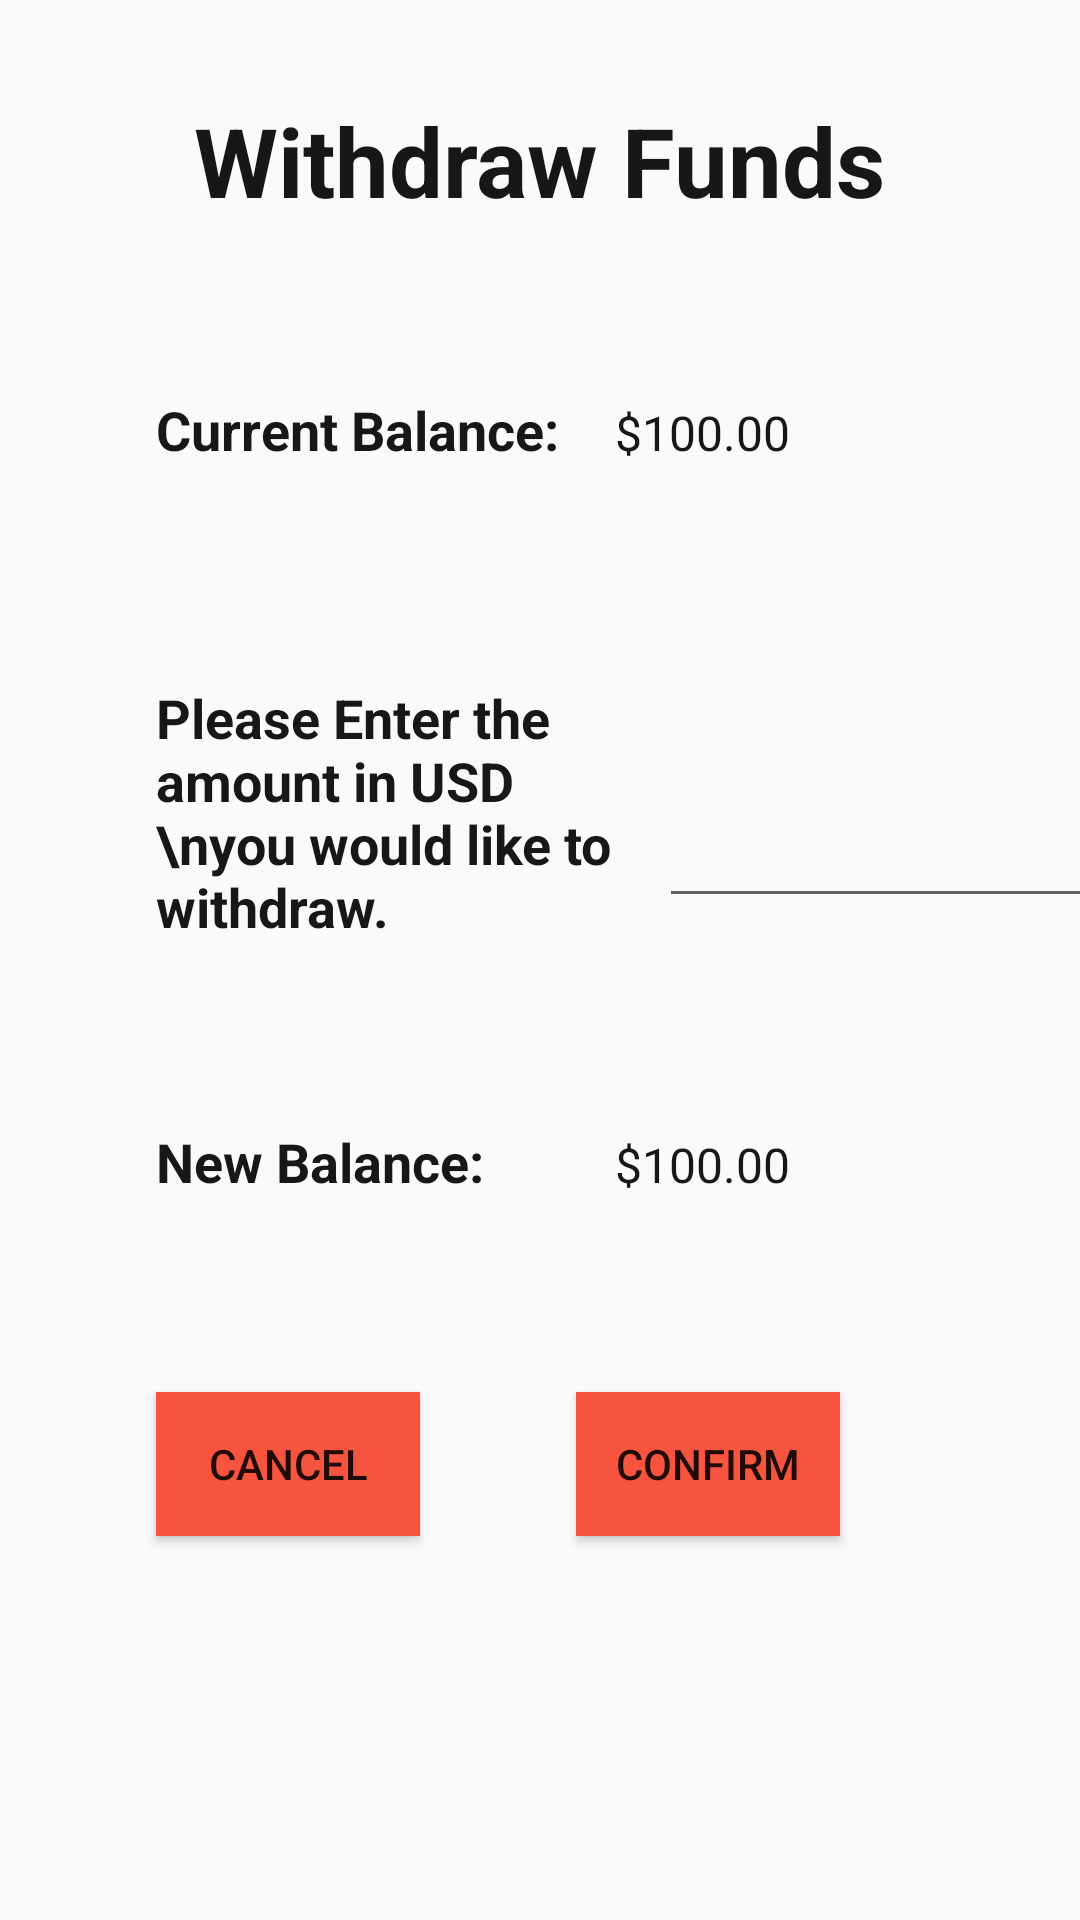

Write the Android layout XML for this screen, with the resource values it uses.
<!-- AndroidManifest.xml: application theme Theme.CryptoApp -->
<!-- res/layout/activity_withdraw.xml -->
<?xml version="1.0" encoding="utf-8"?>
<androidx.constraintlayout.widget.ConstraintLayout xmlns:android="http://schemas.android.com/apk/res/android"
    xmlns:app="http://schemas.android.com/apk/res-auto"
    xmlns:tools="http://schemas.android.com/tools"
    android:layout_width="match_parent"
    android:layout_height="match_parent"
    tools:context=".Withdraw_Activity">

    <TextView
        android:id="@+id/textView"
        android:layout_width="wrap_content"
        android:layout_height="wrap_content"
        android:layout_marginTop="32dp"
        android:text="Withdraw Funds"
        android:textColor="#17171A"
        android:textSize="32sp"
        android:textStyle="bold"
        app:layout_constraintEnd_toEndOf="parent"
        app:layout_constraintStart_toStartOf="parent"
        app:layout_constraintTop_toTopOf="parent"
        tools:ignore="MissingConstraints" />

    <TextView
        android:id="@+id/textView4"
        android:layout_width="wrap_content"
        android:layout_height="wrap_content"
        android:layout_marginStart="52dp"
        android:layout_marginTop="56dp"
        android:text="Current Balance: "
        android:textColor="#17171A"
        android:textSize="18sp"
        android:textStyle="bold"
        app:layout_constraintStart_toStartOf="parent"
        app:layout_constraintTop_toBottomOf="@+id/textView"
        tools:ignore="MissingConstraints" />

    <TextView
        android:id="@+id/txtCurrBal"
        android:layout_width="60dp"
        android:layout_height="25dp"
        android:layout_marginEnd="95dp"
        android:text="$100.00"
        android:textColor="#17171A"
        android:textSize="16sp"
        app:layout_constraintBaseline_toBaselineOf="@+id/textView4"
        app:layout_constraintEnd_toEndOf="parent" />

    <TextView
        android:id="@+id/textView5"
        android:layout_width="168dp"
        android:layout_height="109dp"
        android:layout_marginStart="52dp"
        android:layout_marginTop="152dp"
        android:text="Please Enter the amount in USD \nyou would like to withdraw."
        android:textColor="#17171A"
        android:textSize="18sp"
        android:textStyle="bold"
        app:layout_constraintStart_toStartOf="parent"
        app:layout_constraintTop_toBottomOf="@+id/textView"
        tools:ignore="MissingConstraints" />

    <EditText
        android:id="@+id/editTextWithdrawAmount"
        android:layout_width="149dp"
        android:layout_height="51dp"
        android:layout_marginStart="8dp"
        android:layout_marginTop="28dp"
        android:layout_marginEnd="8dp"
        android:ems="10"
        android:inputType="numberSigned"
        app:layout_constraintEnd_toEndOf="parent"
        app:layout_constraintHorizontal_bias="0.344"
        app:layout_constraintStart_toEndOf="@+id/textView5"
        app:layout_constraintTop_toTopOf="@+id/textView5"
        tools:ignore="SpeakableTextPresentCheck" />

    <TextView
        android:id="@+id/textView6"
        android:layout_width="wrap_content"
        android:layout_height="wrap_content"
        android:layout_marginStart="52dp"
        android:layout_marginTop="300dp"
        android:text="New Balance: "
        android:textColor="#17171A"
        android:textSize="18sp"
        android:textStyle="bold"
        app:layout_constraintStart_toStartOf="parent"
        app:layout_constraintTop_toBottomOf="@+id/textView"
        tools:ignore="MissingConstraints" />

    <TextView
        android:id="@+id/txtNewBalance"
        android:layout_width="60dp"
        android:layout_height="25dp"
        android:layout_marginEnd="95dp"
        android:text="$100.00"
        android:textColor="#17171A"
        android:textSize="16sp"
        app:layout_constraintBaseline_toBaselineOf="@+id/textView6"
        app:layout_constraintEnd_toEndOf="parent" />

    <Button
        android:id="@+id/buttonConfir"
        android:layout_width="wrap_content"
        android:layout_height="wrap_content"
        android:layout_marginEnd="80dp"
        android:text="Confirm"
        android:background="#F6543E"
        app:layout_constraintBaseline_toBaselineOf="@+id/buttonCanc"
        app:layout_constraintEnd_toEndOf="parent" />

    <Button
        android:id="@+id/buttonCanc"
        android:layout_width="wrap_content"
        android:layout_height="wrap_content"
        android:layout_marginBottom="128dp"
        android:text="Cancel"
        android:background="#F6543E"
        app:layout_constraintBottom_toBottomOf="parent"
        app:layout_constraintEnd_toStartOf="@+id/buttonConfir"
        app:layout_constraintStart_toStartOf="parent" />

</androidx.constraintlayout.widget.ConstraintLayout>
<!-- resources referenced by this layout -->
<resources>
  <style name="Theme.CryptoApp" parent="Theme.AppCompat.Light.NoActionBar">
          
          <item name="android:statusBarColor">@android:color/transparent</item>
          <item name="android:windowLightStatusBar" tools:ignore="NewApi">true</item>
      </style>
</resources>
